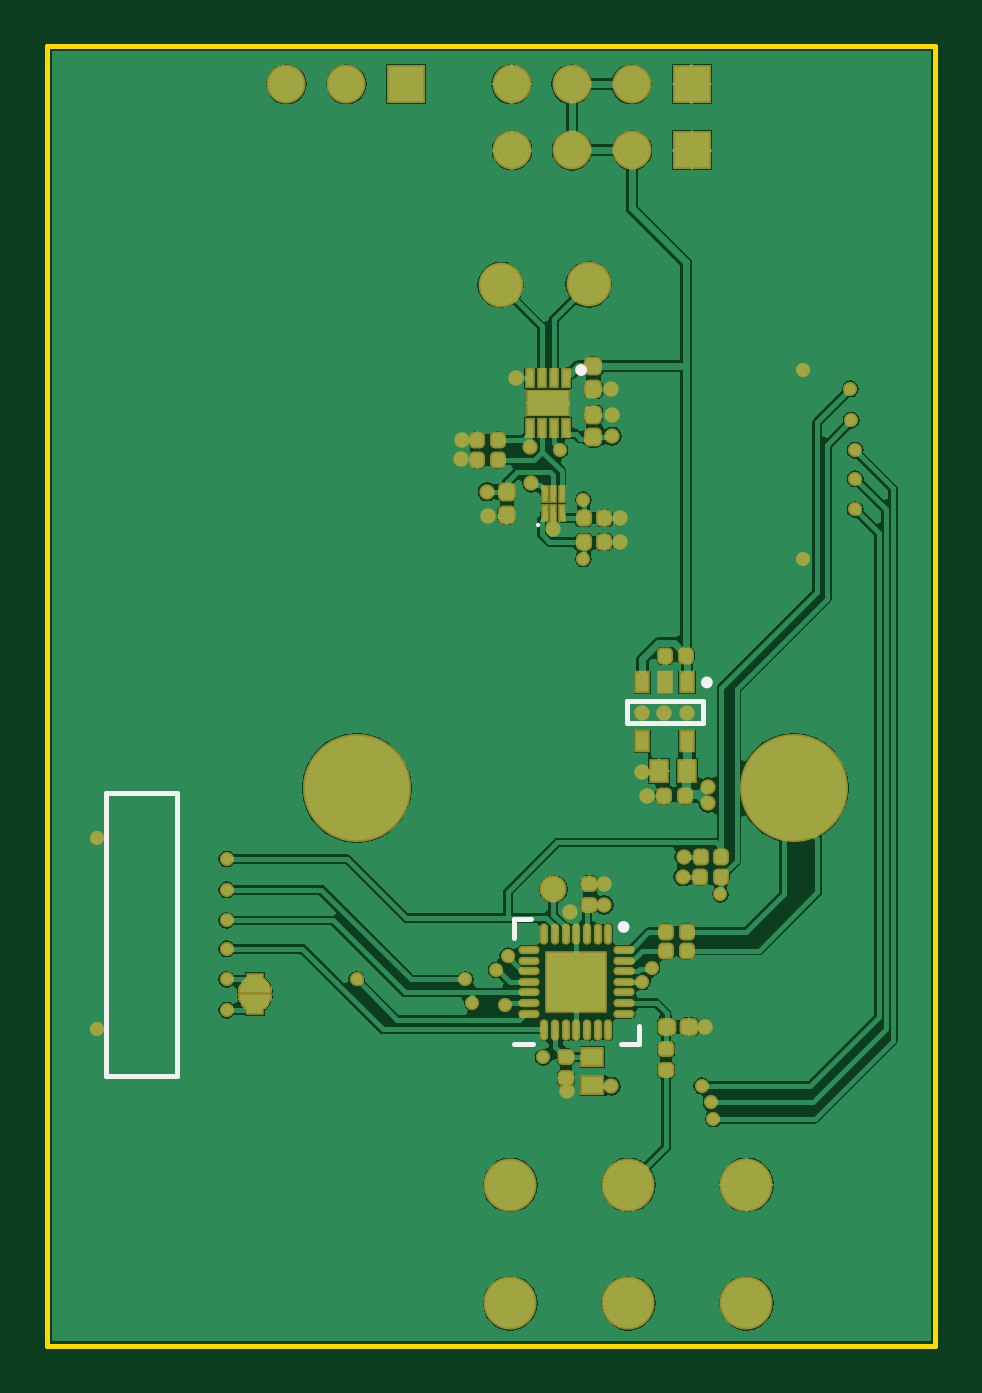
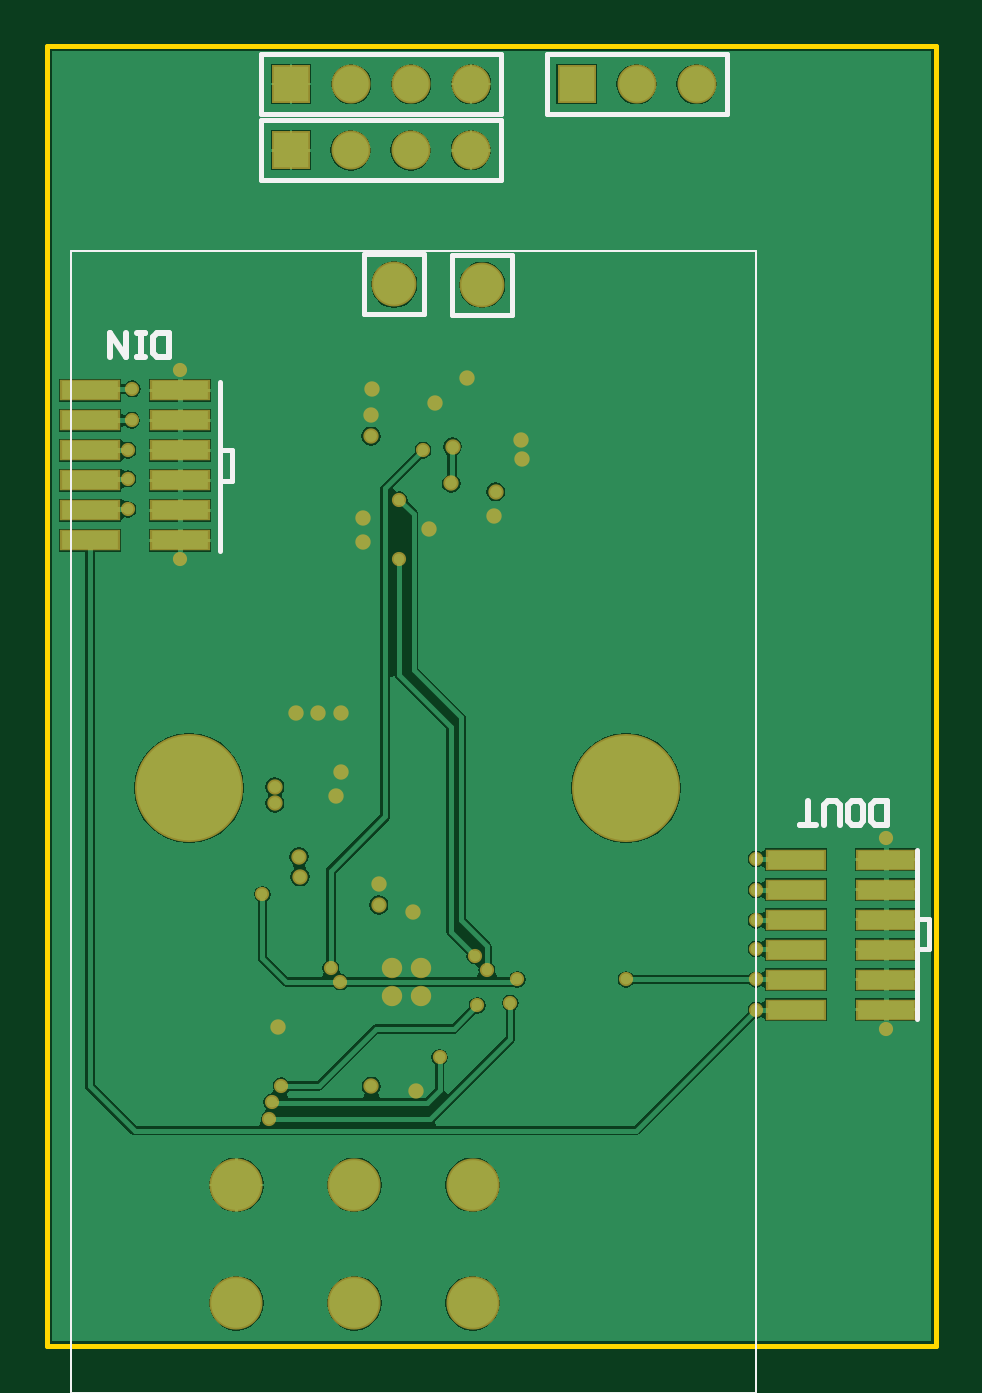
Circuit board: 9 layer files. Board 37.6 x 55.0 mm.
- bottom_copper: PCB1.GBL (31629 bytes)
- bottom_silk: PCB1.GBO (1891 bytes)
- paste: PCB1.GBP (671 bytes)
- bottom_mask: PCB1.GBS (2712 bytes)
- outline: PCB1.GM1 (300 bytes)
- top_copper: PCB1.GTL (51025 bytes)
- top_silk: PCB1.GTO (816 bytes)
- paste: PCB1.GTP (4031 bytes)
- top_mask: PCB1.GTS (9805 bytes)

=== bottom_copper: PCB1.GBL (31629 bytes, source omitted) ===
=== bottom_silk: PCB1.GBO ===
G04*
G04 #@! TF.GenerationSoftware,Altium Limited,Altium Designer,20.0.9 (164)*
G04*
G04 Layer_Color=32896*
%FSLAX25Y25*%
%MOIN*%
G70*
G01*
G75*
%ADD10C,0.00394*%
%ADD12C,0.00787*%
%ADD63C,0.01000*%
D10*
X188189Y92126D02*
Y282480D01*
Y92126D02*
X302362Y92126D01*
Y282480D01*
X188189Y282480D02*
X302362Y282480D01*
D12*
X274803Y88976D02*
G03*
X274803Y89370I0J197D01*
G01*
D02*
G03*
X274803Y88976I0J-197D01*
G01*
D02*
G03*
X274803Y89370I0J197D01*
G01*
X243524Y281870D02*
X253524D01*
X243524Y271870D02*
Y281870D01*
Y271870D02*
X253524D01*
Y281870D01*
X228858Y281772D02*
X238858D01*
X228858Y271772D02*
Y281772D01*
Y271772D02*
X238858D01*
Y281772D01*
X223110Y305236D02*
Y315236D01*
X193110D02*
X223110D01*
X193110Y305236D02*
Y315236D01*
Y305236D02*
X223110D01*
X230669Y305236D02*
Y315236D01*
Y305236D02*
X270669D01*
X230669Y315236D02*
X270669D01*
Y305236D02*
Y315236D01*
X230748Y294213D02*
Y304213D01*
Y294213D02*
X270748D01*
X230748Y304213D02*
X270748D01*
Y294213D02*
Y304213D01*
X275590Y244094D02*
Y249213D01*
Y244094D02*
X277559D01*
X275590Y249213D02*
X277559D01*
Y260630D01*
Y232480D02*
Y244094D01*
Y249213D01*
X161319Y166043D02*
Y171161D01*
Y154429D02*
Y166043D01*
Y171161D02*
Y182579D01*
X159350Y171161D02*
X161319D01*
X159350Y166043D02*
X161319D01*
X159350D02*
Y171161D01*
D63*
X166354Y186796D02*
Y190732D01*
X168322D01*
X168978Y190076D01*
Y187452D01*
X168322Y186796D01*
X166354D01*
X172258D02*
X170946D01*
X170290Y187452D01*
Y190076D01*
X170946Y190732D01*
X172258D01*
X172914Y190076D01*
Y187452D01*
X172258Y186796D01*
X174226D02*
Y190076D01*
X174882Y190732D01*
X176194D01*
X176850Y190076D01*
Y186796D01*
X178162D02*
X180785D01*
X179473D01*
Y190732D01*
X286039Y264749D02*
Y268685D01*
X288007D01*
X288663Y268029D01*
Y265405D01*
X288007Y264749D01*
X286039D01*
X289975D02*
X291287D01*
X290631D01*
Y268685D01*
X289975D01*
X291287D01*
X293255D02*
Y264749D01*
X295879Y268685D01*
Y264749D01*
M02*

=== paste: PCB1.GBP ===
G04*
G04 #@! TF.GenerationSoftware,Altium Limited,Altium Designer,20.0.9 (164)*
G04*
G04 Layer_Color=128*
%FSLAX25Y25*%
%MOIN*%
G70*
G01*
G75*
%ADD60R,0.09449X0.02992*%
D60*
X284213Y234213D02*
D03*
X299213D02*
D03*
X284213Y239213D02*
D03*
X299213D02*
D03*
X284213Y244213D02*
D03*
X299213D02*
D03*
X284213Y249213D02*
D03*
X299213D02*
D03*
X284213Y254213D02*
D03*
X299213D02*
D03*
X284213Y259213D02*
D03*
X299213D02*
D03*
X166516Y156004D02*
D03*
X181516D02*
D03*
X166516Y161004D02*
D03*
X181516D02*
D03*
X166516Y166004D02*
D03*
X181516D02*
D03*
X166516Y171004D02*
D03*
X181516D02*
D03*
X166516Y176004D02*
D03*
X181516D02*
D03*
X166516Y181004D02*
D03*
X181516D02*
D03*
M02*

=== bottom_mask: PCB1.GBS ===
G04*
G04 #@! TF.GenerationSoftware,Altium Limited,Altium Designer,20.0.9 (164)*
G04*
G04 Layer_Color=16711935*
%FSLAX25Y25*%
%MOIN*%
G70*
G01*
G75*
%ADD43C,0.07480*%
%ADD44C,0.06496*%
%ADD45R,0.06496X0.06496*%
%ADD46C,0.08858*%
%ADD47C,0.18012*%
%ADD48C,0.02362*%
%ADD49C,0.02559*%
%ADD61R,0.10039X0.03583*%
%ADD62C,0.03398*%
D43*
X248524Y276870D02*
D03*
X233858Y276772D02*
D03*
D44*
X198110Y310236D02*
D03*
X208110D02*
D03*
X255669D02*
D03*
X245669D02*
D03*
X235669D02*
D03*
X255748Y299213D02*
D03*
X245748D02*
D03*
X235748D02*
D03*
D45*
X218110Y310236D02*
D03*
X265669D02*
D03*
X265748Y299213D02*
D03*
D46*
X274803Y107087D02*
D03*
X255118D02*
D03*
X235433D02*
D03*
X274803Y126772D02*
D03*
X255118D02*
D03*
X235433D02*
D03*
D47*
X282677Y192913D02*
D03*
X209842D02*
D03*
D48*
X166535Y152756D02*
D03*
Y184646D02*
D03*
X229134Y157087D02*
D03*
X234646Y156693D02*
D03*
X267323Y143307D02*
D03*
X240945Y148031D02*
D03*
X268898Y140551D02*
D03*
X269291Y137795D02*
D03*
X292913Y239370D02*
D03*
Y244488D02*
D03*
Y249213D02*
D03*
X270472Y175197D02*
D03*
X259055Y162992D02*
D03*
X247638Y231102D02*
D03*
Y240945D02*
D03*
X233071Y162598D02*
D03*
X235039Y164961D02*
D03*
X243701Y249213D02*
D03*
X284252Y231102D02*
D03*
Y262598D02*
D03*
X292126Y259449D02*
D03*
X292274Y254213D02*
D03*
X257480Y160630D02*
D03*
X227953Y161024D02*
D03*
X209842D02*
D03*
X188189Y181102D02*
D03*
Y175984D02*
D03*
Y170866D02*
D03*
Y166142D02*
D03*
Y155905D02*
D03*
Y161024D02*
D03*
D49*
X267913Y153150D02*
D03*
X251083Y176969D02*
D03*
X244856Y142465D02*
D03*
X245413Y172253D02*
D03*
X251083Y173425D02*
D03*
X252303Y143231D02*
D03*
X252389Y251564D02*
D03*
X257382Y195669D02*
D03*
X258268Y191535D02*
D03*
X268406Y190354D02*
D03*
Y193110D02*
D03*
X264370Y181496D02*
D03*
X264213Y178150D02*
D03*
X231594Y242323D02*
D03*
X253740Y233858D02*
D03*
Y237894D02*
D03*
X227264Y247736D02*
D03*
X227362Y250886D02*
D03*
X242618Y236024D02*
D03*
X238779Y249803D02*
D03*
X238976Y243701D02*
D03*
X231791Y238189D02*
D03*
X252387Y255023D02*
D03*
X252264Y259449D02*
D03*
X241732Y257087D02*
D03*
X264862Y205512D02*
D03*
X261122D02*
D03*
X257382D02*
D03*
X236319Y261238D02*
D03*
D61*
X284213Y234213D02*
D03*
X299213D02*
D03*
X284213Y239213D02*
D03*
X299213D02*
D03*
X284213Y244213D02*
D03*
X299213D02*
D03*
X284213Y249213D02*
D03*
X299213D02*
D03*
X284213Y254213D02*
D03*
X299213D02*
D03*
X284213Y259213D02*
D03*
X299213D02*
D03*
X166516Y156004D02*
D03*
X181516D02*
D03*
X166516Y161004D02*
D03*
X181516D02*
D03*
X166516Y166004D02*
D03*
X181516D02*
D03*
X166516Y171004D02*
D03*
X181516D02*
D03*
X166516Y176004D02*
D03*
X181516D02*
D03*
X166516Y181004D02*
D03*
X181516D02*
D03*
D62*
X248819Y162992D02*
D03*
X248819Y158268D02*
D03*
X244094Y162992D02*
D03*
Y158268D02*
D03*
M02*

=== outline: PCB1.GM1 ===
G04*
G04 #@! TF.GenerationSoftware,Altium Limited,Altium Designer,20.0.9 (164)*
G04*
G04 Layer_Color=16711935*
%FSLAX25Y25*%
%MOIN*%
G70*
G01*
G75*
%ADD12C,0.00787*%
D12*
X158268Y100000D02*
X306299D01*
X158268Y316535D02*
X158268Y100000D01*
X158268Y316535D02*
X306299D01*
Y100000D02*
Y316535D01*
M02*

=== top_copper: PCB1.GTL (51025 bytes, source omitted) ===
=== top_silk: PCB1.GTO ===
G04*
G04 #@! TF.GenerationSoftware,Altium Limited,Altium Designer,20.0.9 (164)*
G04*
G04 Layer_Color=65535*
%FSLAX25Y25*%
%MOIN*%
G70*
G01*
G75*
%ADD10C,0.00394*%
%ADD11C,0.00984*%
%ADD12C,0.00787*%
D10*
X240267Y236763D02*
G03*
X240267Y236763I-197J0D01*
G01*
D11*
X247736Y262598D02*
G03*
X247736Y262598I-492J0D01*
G01*
X268701Y210531D02*
G03*
X268701Y210531I-492J0D01*
G01*
X254823Y169783D02*
G03*
X254823Y169783I-492J0D01*
G01*
D12*
X168110Y144882D02*
X179921D01*
X168110D02*
Y192126D01*
X179921Y144882D02*
Y192126D01*
X168110D02*
X179921D01*
X254921Y207382D02*
X267520Y207382D01*
X254921Y203839D02*
X267520Y203839D01*
Y207382D01*
X254921Y203839D02*
Y207382D01*
X236122Y150197D02*
X239272D01*
X256890D02*
Y153347D01*
X253937Y150197D02*
X256890D01*
X236024Y171063D02*
X238976D01*
X236024Y167913D02*
Y171063D01*
M02*

=== paste: PCB1.GTP (4031 bytes, source withheld) ===
=== top_mask: PCB1.GTS (9805 bytes, source omitted) ===
